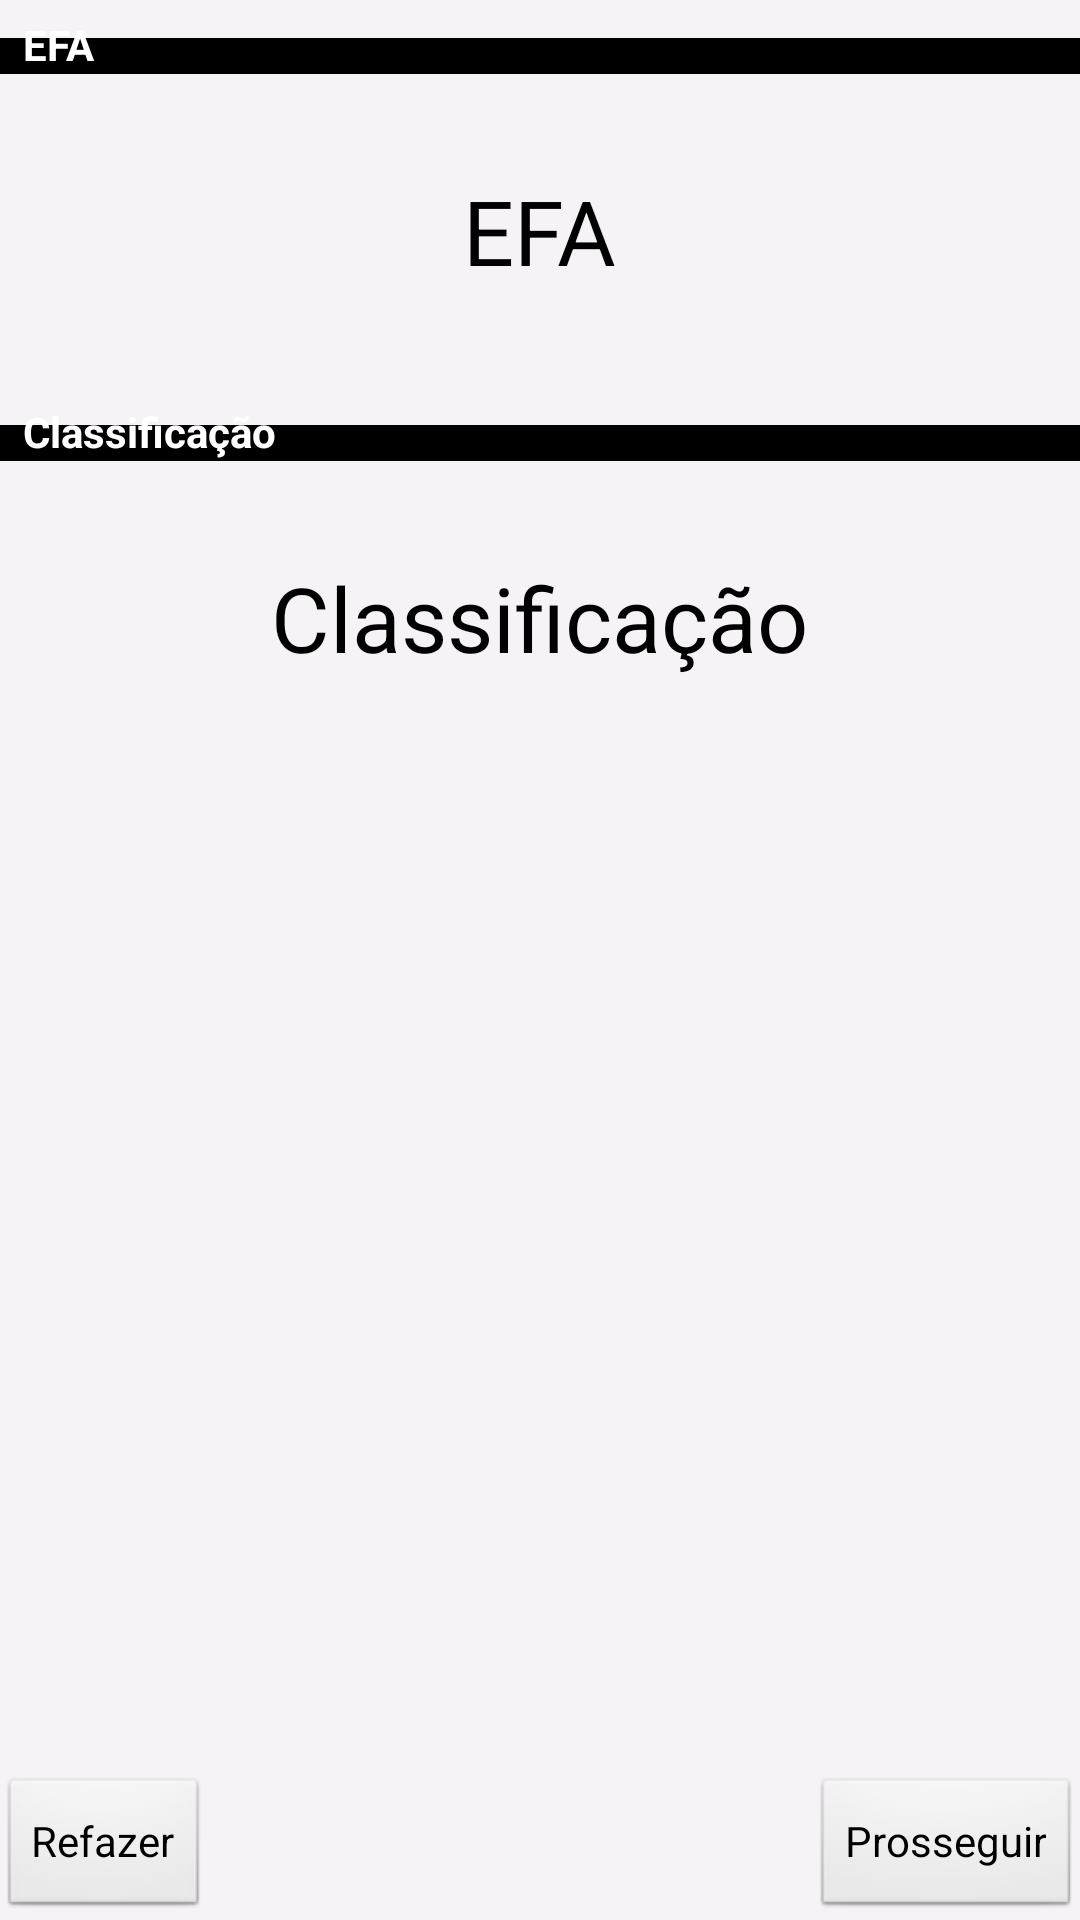

Here is an Android app screen rendered from its layout file. Give the layout XML and the strings, colors and styles it references.
<!-- AndroidManifest.xml: application theme AppTheme -->
<!-- res/layout/acticity_classfic.xml -->
<RelativeLayout xmlns:android="http://schemas.android.com/apk/res/android"
    xmlns:tools="http://schemas.android.com/tools"
    android:layout_width="wrap_content"
    android:layout_height="match_parent"
    android:paddingLeft="@dimen/activity_horizontal_margin"
    android:paddingRight="@dimen/activity_horizontal_margin"
    android:paddingTop="@dimen/activity_vertical_margin"
    android:paddingBottom="@dimen/activity_vertical_margin"
    tools:context=".main"
    android:background="@color/bg_gray">

    
    <TextView
    style="?android:attr/listSeparatorTextViewStyle"
    android:layout_width="match_parent"
    android:layout_height="wrap_content"
    android:text="EFA"
    android:id="@+id/Viewefa"
    android:paddingTop="5dip"
    android:layout_centerHorizontal="true"
    android:layout_span="12"/>
    
    <Button
    android:layout_width="wrap_content"
    android:layout_height="wrap_content"
    android:text="Refazer"
    android:id="@+id/toRestart"
    android:layout_alignParentBottom="true"
    android:layout_alignParentLeft="true" />
    
    <Button
    android:layout_width="wrap_content"
    android:layout_height="wrap_content"
    android:text="@string/next"
    android:id="@+id/toDistribute"
    android:layout_alignTop="@+id/toRestart"
    android:layout_alignParentRight="true" />
    
    <TextView
    style="?android:attr/listSeparatorTextViewStyle"
    android:layout_width="match_parent"
    android:layout_height="wrap_content"
    android:text="Classificação"
    android:id="@+id/classView"
    android:paddingTop="5dip"
    android:layout_span="12"
    android:layout_below="@+id/textView"
    android:layout_alignRight="@+id/toDistribute"
    android:layout_marginTop="32dp" />
    
    <TextView
    android:layout_width="wrap_content"
    android:layout_height="wrap_content"
    android:textAppearance="?android:attr/textAppearanceLarge"
    android:text="EFA"
    android:id="@+id/textView"
    android:layout_below="@+id/Viewefa"
    android:layout_centerHorizontal="true"
    android:layout_marginTop="32dp"
    android:textSize="30dp" />
    
    <TextView
    android:layout_width="wrap_content"
    android:layout_height="wrap_content"
    android:textAppearance="?android:attr/textAppearanceLarge"
    android:text="Classificação"
    android:id="@+id/textView2"
    android:layout_marginTop="32dp"
    android:layout_below="@+id/classView"
    android:layout_centerHorizontal="true"
    android:textSize="30dp" />
</RelativeLayout>
<!-- resources referenced by this layout -->
<resources>
  <color name="bg_gray">#fff6f3f6</color>
  <string name="next">Prosseguir</string>
  <style name="AppTheme" parent="AppBaseTheme">
          
      </style>
  <style name="AppBaseTheme" parent="android:Theme.Light">
          
      </style>
</resources>
